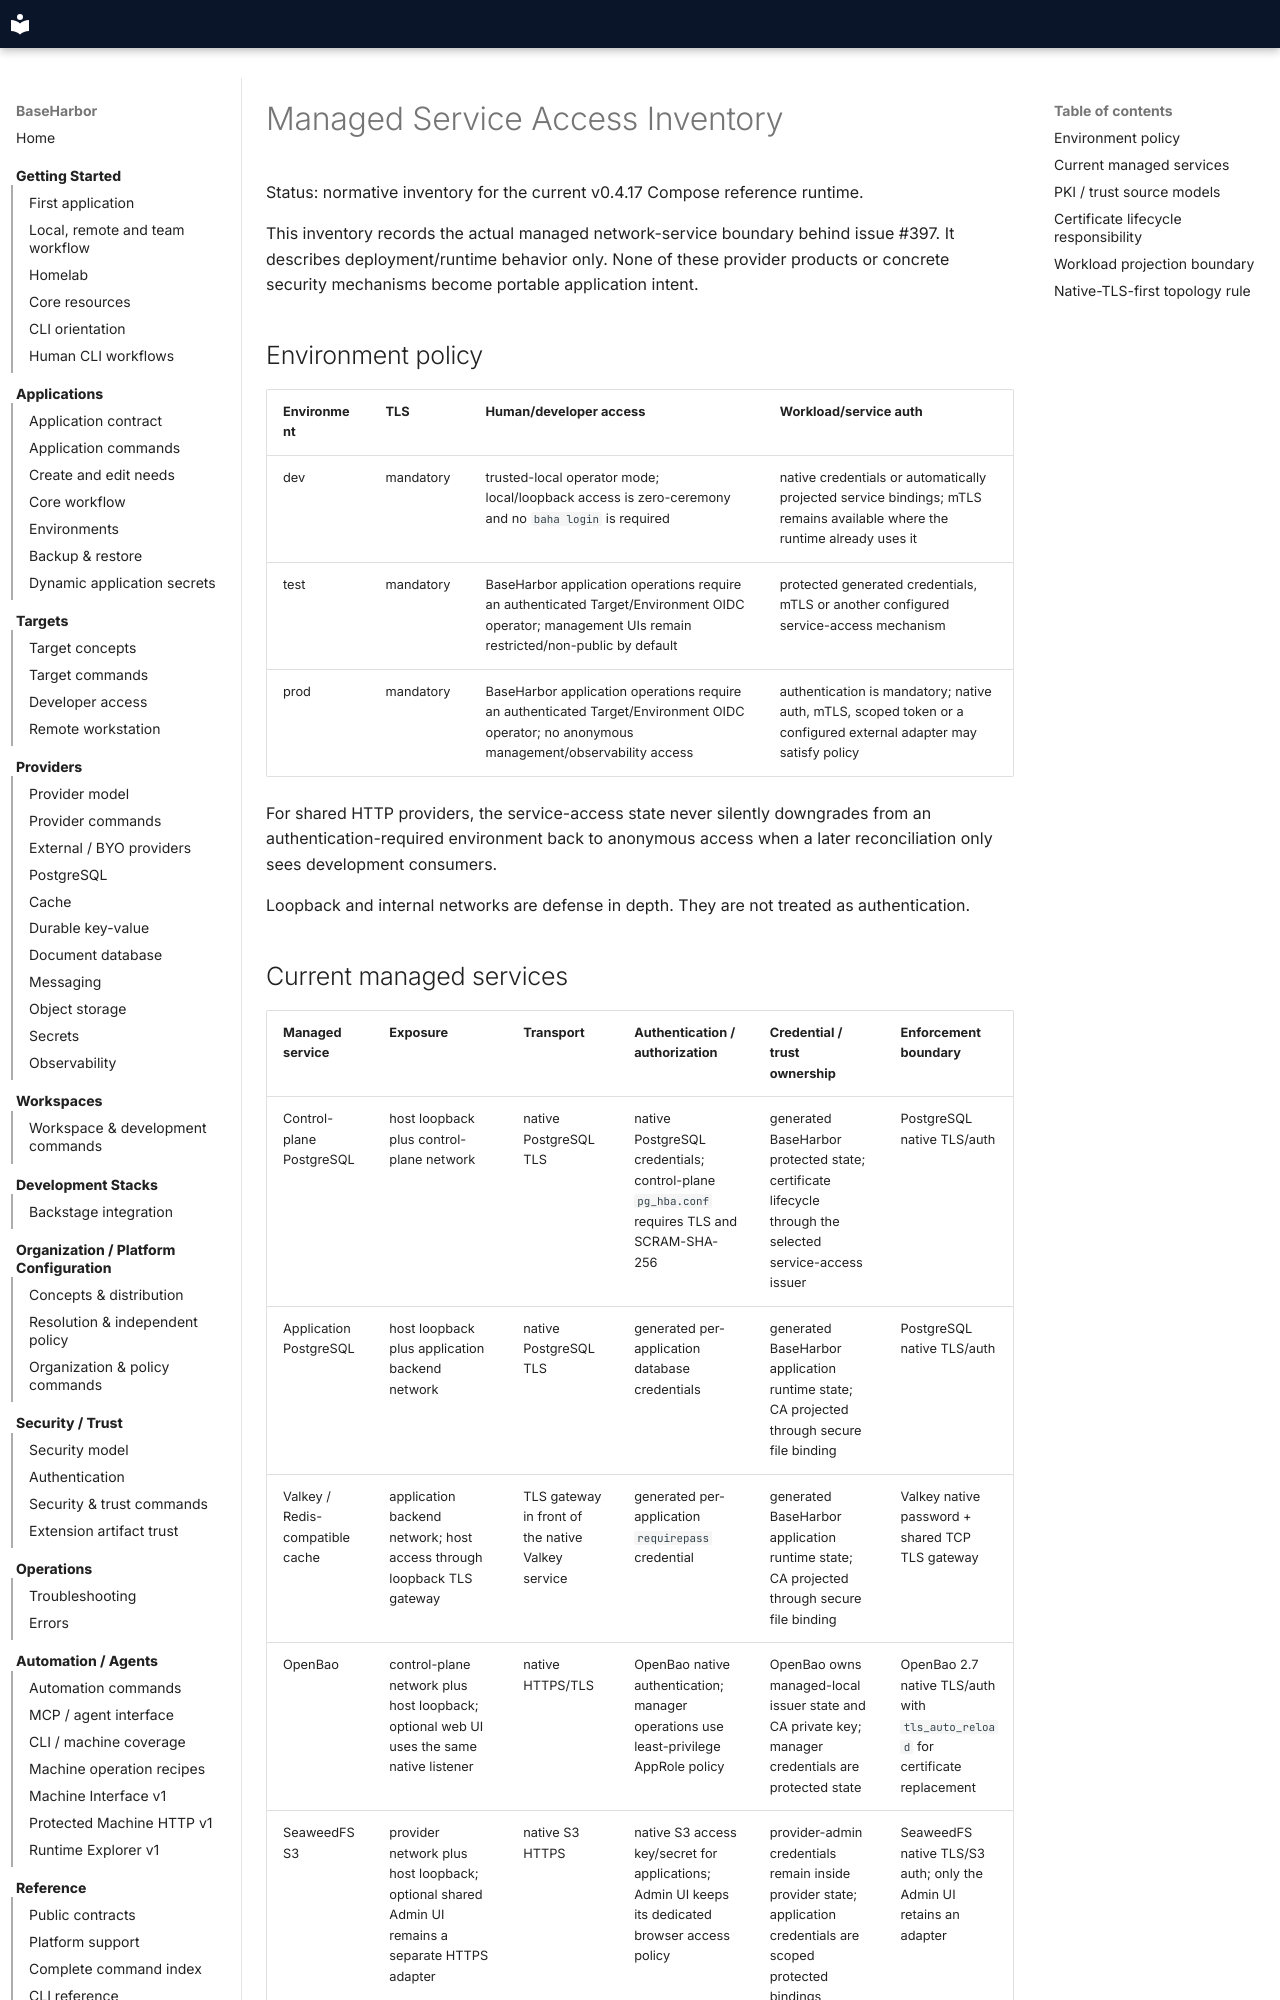

repository: mcpdev80/baseharbor · page: spec/service-access-inventory/index.html · generator: mkdocs

# Managed Service Access Inventory

Status: normative inventory for the current v0.4.17 Compose reference runtime.

This inventory records the actual managed network-service boundary behind issue #397. It describes deployment/runtime behavior only. None of these provider products or concrete security mechanisms become portable application intent.

## Environment policy

| Environment | TLS | Human/developer access | Workload/service auth |
| --- | --- | --- | --- |
| dev | mandatory | trusted-local operator mode; local/loopback access is zero-ceremony and no `baha login` is required | native credentials or automatically projected service bindings; mTLS remains available where the runtime already uses it |
| test | mandatory | BaseHarbor application operations require an authenticated Target/Environment OIDC operator; management UIs remain restricted/non-public by default | protected generated credentials, mTLS or another configured service-access mechanism |
| prod | mandatory | BaseHarbor application operations require an authenticated Target/Environment OIDC operator; no anonymous management/observability access | authentication is mandatory; native auth, mTLS, scoped token or a configured external adapter may satisfy policy |

For shared HTTP providers, the service-access state never silently downgrades from an authentication-required environment back to anonymous access when a later reconciliation only sees development consumers.

Loopback and internal networks are defense in depth. They are not treated as authentication.
